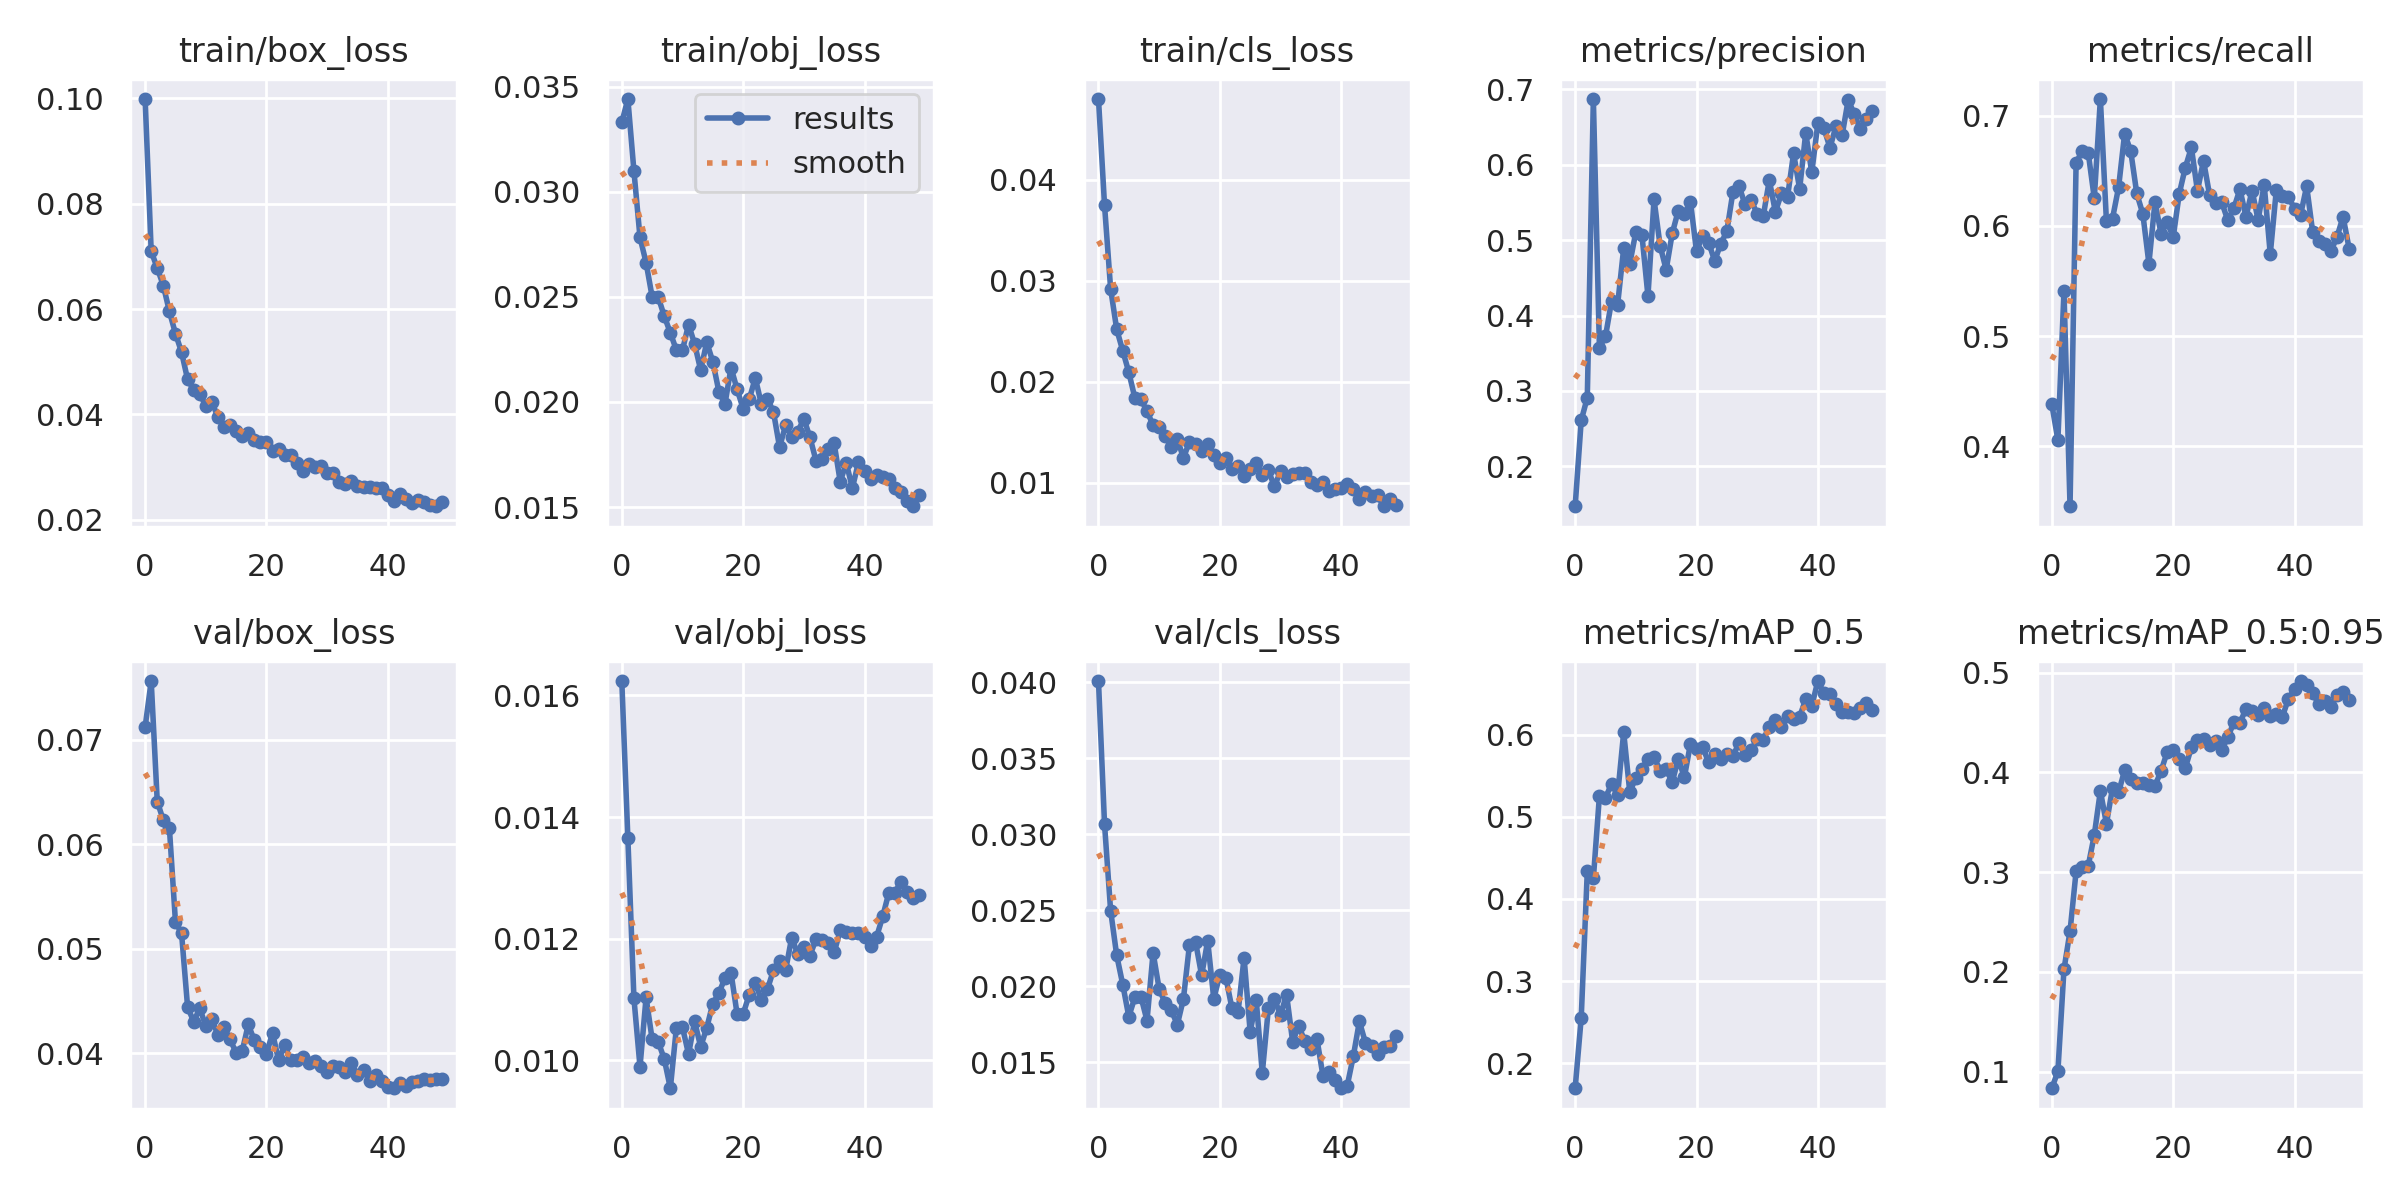

The file beside this chart, header and first rows:
epoch, train/box_loss, train/obj_loss, train/cls_loss, metrics/precision, metrics/recall, metrics/mAP_0.5, metrics/mAP_0.5:0.95, val/box_loss, val/obj_loss, val/cls_loss, x/lr0, x/lr1, x/lr2
0, 0.09987, 0.0333, 0.04797, 0.147, 0.438, 0.1693, 0.08328, 0.07123, 0.01624, 0.04009, 0.0757, 0.0027, 0.0027
1, 0.07097, 0.03441, 0.03744, 0.2609, 0.4057, 0.2551, 0.1002, 0.07563, 0.01365, 0.03066, 0.05039, 0.005391, 0.005391
2, 0.06775, 0.03098, 0.0292, 0.2912, 0.5406, 0.4336, 0.2024, 0.0641, 0.01102, 0.02499, 0.02497, 0.007971, 0.007971
3, 0.06446, 0.02783, 0.02518, 0.6873, 0.3456, 0.425, 0.2407, 0.0623, 0.009893, 0.02206, 0.009406, 0.009406, 0.009406
4, 0.05953, 0.02663, 0.02305, 0.3575, 0.6571, 0.5257, 0.3007, 0.06155, 0.01103, 0.02013, 0.009406, 0.009406, 0.009406
5, 0.05533, 0.025, 0.02091, 0.3724, 0.6679, 0.5233, 0.3052, 0.05258, 0.01035, 0.01801, 0.009208, 0.009208, 0.009208
6, 0.05181, 0.02499, 0.01837, 0.4191, 0.6662, 0.5404, 0.3062, 0.05151, 0.0103, 0.01929, 0.00901, 0.00901, 0.00901
7, 0.04663, 0.02408, 0.01823, 0.4146, 0.625, 0.527, 0.3372, 0.04445, 0.01002, 0.01932, 0.008812, 0.008812, 0.008812
8, 0.04466, 0.02329, 0.01707, 0.4892, 0.7151, 0.6032, 0.3813, 0.04306, 0.009541, 0.01775, 0.008614, 0.008614, 0.008614
9, 0.04394, 0.02247, 0.01567, 0.4684, 0.6041, 0.5304, 0.3485, 0.04431, 0.01054, 0.02222, 0.008416, 0.008416, 0.008416
10, 0.04156, 0.02247, 0.01551, 0.5109, 0.6066, 0.5474, 0.3842, 0.04265, 0.01054, 0.01985, 0.008218, 0.008218, 0.008218
11, 0.04244, 0.02368, 0.01461, 0.5074, 0.6349, 0.5581, 0.38, 0.0433, 0.0101, 0.01889, 0.00802, 0.00802, 0.00802
12, 0.03941, 0.02276, 0.01348, 0.4259, 0.6836, 0.5712, 0.4021, 0.04177, 0.01064, 0.01843, 0.007822, 0.007822, 0.007822
13, 0.03764, 0.02152, 0.0143, 0.554, 0.6679, 0.573, 0.3928, 0.04249, 0.01022, 0.01749, 0.007624, 0.007624, 0.007624
14, 0.03791, 0.02284, 0.01245, 0.4929, 0.6294, 0.5565, 0.3888, 0.04136, 0.01053, 0.01918, 0.007426, 0.007426, 0.007426
15, 0.03691, 0.02191, 0.01403, 0.4607, 0.6108, 0.5579, 0.3896, 0.04006, 0.01093, 0.02275, 0.007228, 0.007228, 0.007228
16, 0.03598, 0.0205, 0.01381, 0.509, 0.5658, 0.5425, 0.3873, 0.04023, 0.0111, 0.02293, 0.00703, 0.00703, 0.00703
17, 0.03637, 0.0199, 0.0131, 0.5393, 0.6215, 0.5708, 0.3865, 0.04278, 0.01135, 0.02073, 0.006832, 0.006832, 0.006832
18, 0.03519, 0.02163, 0.01386, 0.5349, 0.593, 0.5483, 0.4013, 0.04124, 0.01144, 0.02301, 0.006634, 0.006634, 0.006634
19, 0.03483, 0.02061, 0.01273, 0.5512, 0.6038, 0.5891, 0.4201, 0.04059, 0.01076, 0.0192, 0.006436, 0.006436, 0.006436
20, 0.03475, 0.01968, 0.01194, 0.4852, 0.5895, 0.5827, 0.4222, 0.03995, 0.01077, 0.02077, 0.006238, 0.006238, 0.006238
21, 0.03307, 0.02012, 0.01239, 0.5055, 0.6291, 0.5848, 0.4136, 0.04197, 0.01108, 0.02058, 0.00604, 0.00604, 0.00604
22, 0.0335, 0.02114, 0.01137, 0.4969, 0.6529, 0.5668, 0.4042, 0.03933, 0.01127, 0.01855, 0.005842, 0.005842, 0.005842
23, 0.03222, 0.01991, 0.01165, 0.4725, 0.6711, 0.5771, 0.4251, 0.0408, 0.011, 0.0183, 0.005644, 0.005644, 0.005644
24, 0.03231, 0.02016, 0.0106, 0.4953, 0.6317, 0.5706, 0.4329, 0.03934, 0.01117, 0.0219, 0.005446, 0.005446, 0.005446
25, 0.03083, 0.01952, 0.01138, 0.5118, 0.6592, 0.5765, 0.433, 0.03941, 0.01148, 0.01702, 0.005248, 0.005248, 0.005248
26, 0.02925, 0.01785, 0.01191, 0.5638, 0.628, 0.5745, 0.4275, 0.03962, 0.01164, 0.01909, 0.00505, 0.00505, 0.00505
27, 0.03048, 0.01889, 0.01072, 0.5718, 0.6206, 0.5896, 0.4317, 0.03908, 0.01148, 0.0143, 0.004852, 0.004852, 0.004852
28, 0.02996, 0.01834, 0.01122, 0.5474, 0.6214, 0.5752, 0.4223, 0.03924, 0.01202, 0.01855, 0.004654, 0.004654, 0.004654
29, 0.03018, 0.01859, 0.009616, 0.5528, 0.605, 0.5812, 0.4351, 0.03877, 0.01175, 0.01917, 0.004456, 0.004456, 0.004456
30, 0.02892, 0.0192, 0.01111, 0.5352, 0.616, 0.5949, 0.4501, 0.03823, 0.01187, 0.01813, 0.004258, 0.004258, 0.004258
31, 0.02888, 0.01833, 0.01054, 0.5316, 0.6332, 0.5942, 0.4494, 0.03882, 0.01172, 0.01946, 0.00406, 0.00406, 0.00406
32, 0.02715, 0.01721, 0.01082, 0.5797, 0.6083, 0.6101, 0.4638, 0.03869, 0.01199, 0.01637, 0.003862, 0.003862, 0.003862
33, 0.02685, 0.01727, 0.01093, 0.5375, 0.632, 0.6178, 0.4614, 0.03822, 0.01198, 0.0174, 0.003664, 0.003664, 0.003664
34, 0.02725, 0.01777, 0.01095, 0.5619, 0.6054, 0.6093, 0.457, 0.03906, 0.01192, 0.01641, 0.003466, 0.003466, 0.003466
35, 0.02639, 0.01803, 0.0101, 0.5572, 0.6373, 0.6228, 0.4645, 0.0379, 0.01177, 0.0159, 0.003268, 0.003268, 0.003268
36, 0.02619, 0.01621, 0.00975, 0.6152, 0.5743, 0.6194, 0.4563, 0.03842, 0.01214, 0.01657, 0.00307, 0.00307, 0.00307
37, 0.02618, 0.0171, 0.01007, 0.568, 0.6326, 0.622, 0.4582, 0.03741, 0.01211, 0.01411, 0.002872, 0.002872, 0.002872
38, 0.02603, 0.0159, 0.009194, 0.6422, 0.6274, 0.6436, 0.4557, 0.03798, 0.01209, 0.01435, 0.002674, 0.002674, 0.002674
39, 0.02606, 0.01713, 0.009328, 0.59, 0.6261, 0.6353, 0.4738, 0.03734, 0.01209, 0.01385, 0.002476, 0.002476, 0.002476
40, 0.02469, 0.01673, 0.009487, 0.6548, 0.6157, 0.6656, 0.4833, 0.03679, 0.01203, 0.0133, 0.002278, 0.002278, 0.002278
41, 0.02361, 0.01633, 0.009857, 0.6484, 0.61, 0.6509, 0.4915, 0.03667, 0.01188, 0.01347, 0.00208, 0.00208, 0.00208
42, 0.02484, 0.01655, 0.009348, 0.6226, 0.636, 0.6496, 0.4876, 0.03714, 0.01203, 0.01541, 0.001882, 0.001882, 0.001882
43, 0.0239, 0.01643, 0.008375, 0.6517, 0.594, 0.6371, 0.479, 0.03685, 0.01236, 0.0177, 0.001684, 0.001684, 0.001684
44, 0.02322, 0.01635, 0.009083, 0.6392, 0.5867, 0.628, 0.4685, 0.0373, 0.01275, 0.01629, 0.001486, 0.001486, 0.001486
45, 0.02377, 0.0159, 0.008676, 0.686, 0.5833, 0.6278, 0.4718, 0.0374, 0.01276, 0.01611, 0.001288, 0.001288, 0.001288
46, 0.02329, 0.01572, 0.008724, 0.6676, 0.577, 0.6271, 0.4656, 0.03757, 0.01294, 0.01556, 0.00109, 0.00109, 0.00109
47, 0.02276, 0.01529, 0.007655, 0.6469, 0.59, 0.6322, 0.4772, 0.03749, 0.01277, 0.01603, 0.000892, 0.000892, 0.000892
48, 0.02255, 0.01504, 0.008334, 0.6606, 0.6082, 0.639, 0.4809, 0.03759, 0.01268, 0.01611, 0.000694, 0.000694, 0.000694
49, 0.02327, 0.01556, 0.007759, 0.6708, 0.5794, 0.6304, 0.4721, 0.03753, 0.01272, 0.01675, 0.000496, 0.000496, 0.000496
